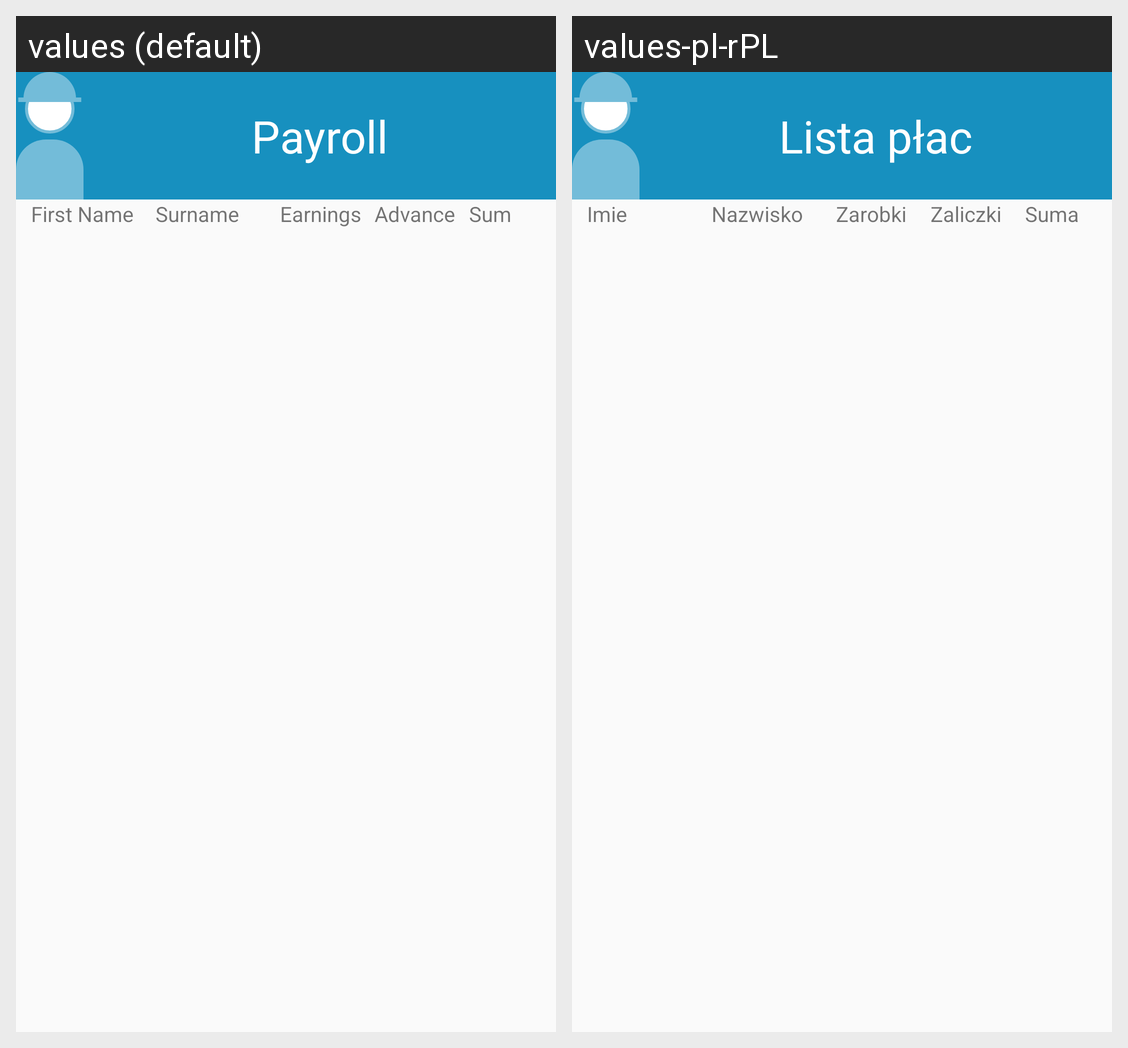

For this localized Android screen grid, give each drawn string resource with its value in every locale shown.
Android screen res/layout/dialog_payroll.xml rendered under 2 locales, left to right: values (default), values-pl-rPL. Device: Nexus 5 (rendered at 1080×1920; each locale shown at half size, 540×960, under a caption strip naming it); theme AppTheme.
Strings drawn on this screen, with the default value and each locale's value (text and hints the layout hard-codes, and strings that could not be matched under every locale, appear in the picture but are not listed):

check_payment_List
  values: Payroll
  values-pl-rPL: Lista płac

name
  values: First Name
  values-pl-rPL: Imie

surname
  values: Surname
  values-pl-rPL: Nazwisko

earnings
  values: Earnings
  values-pl-rPL: Zarobki

advance
  values: Advance
  values-pl-rPL: Zaliczki

Sum
  values: Sum
  values-pl-rPL: Suma
